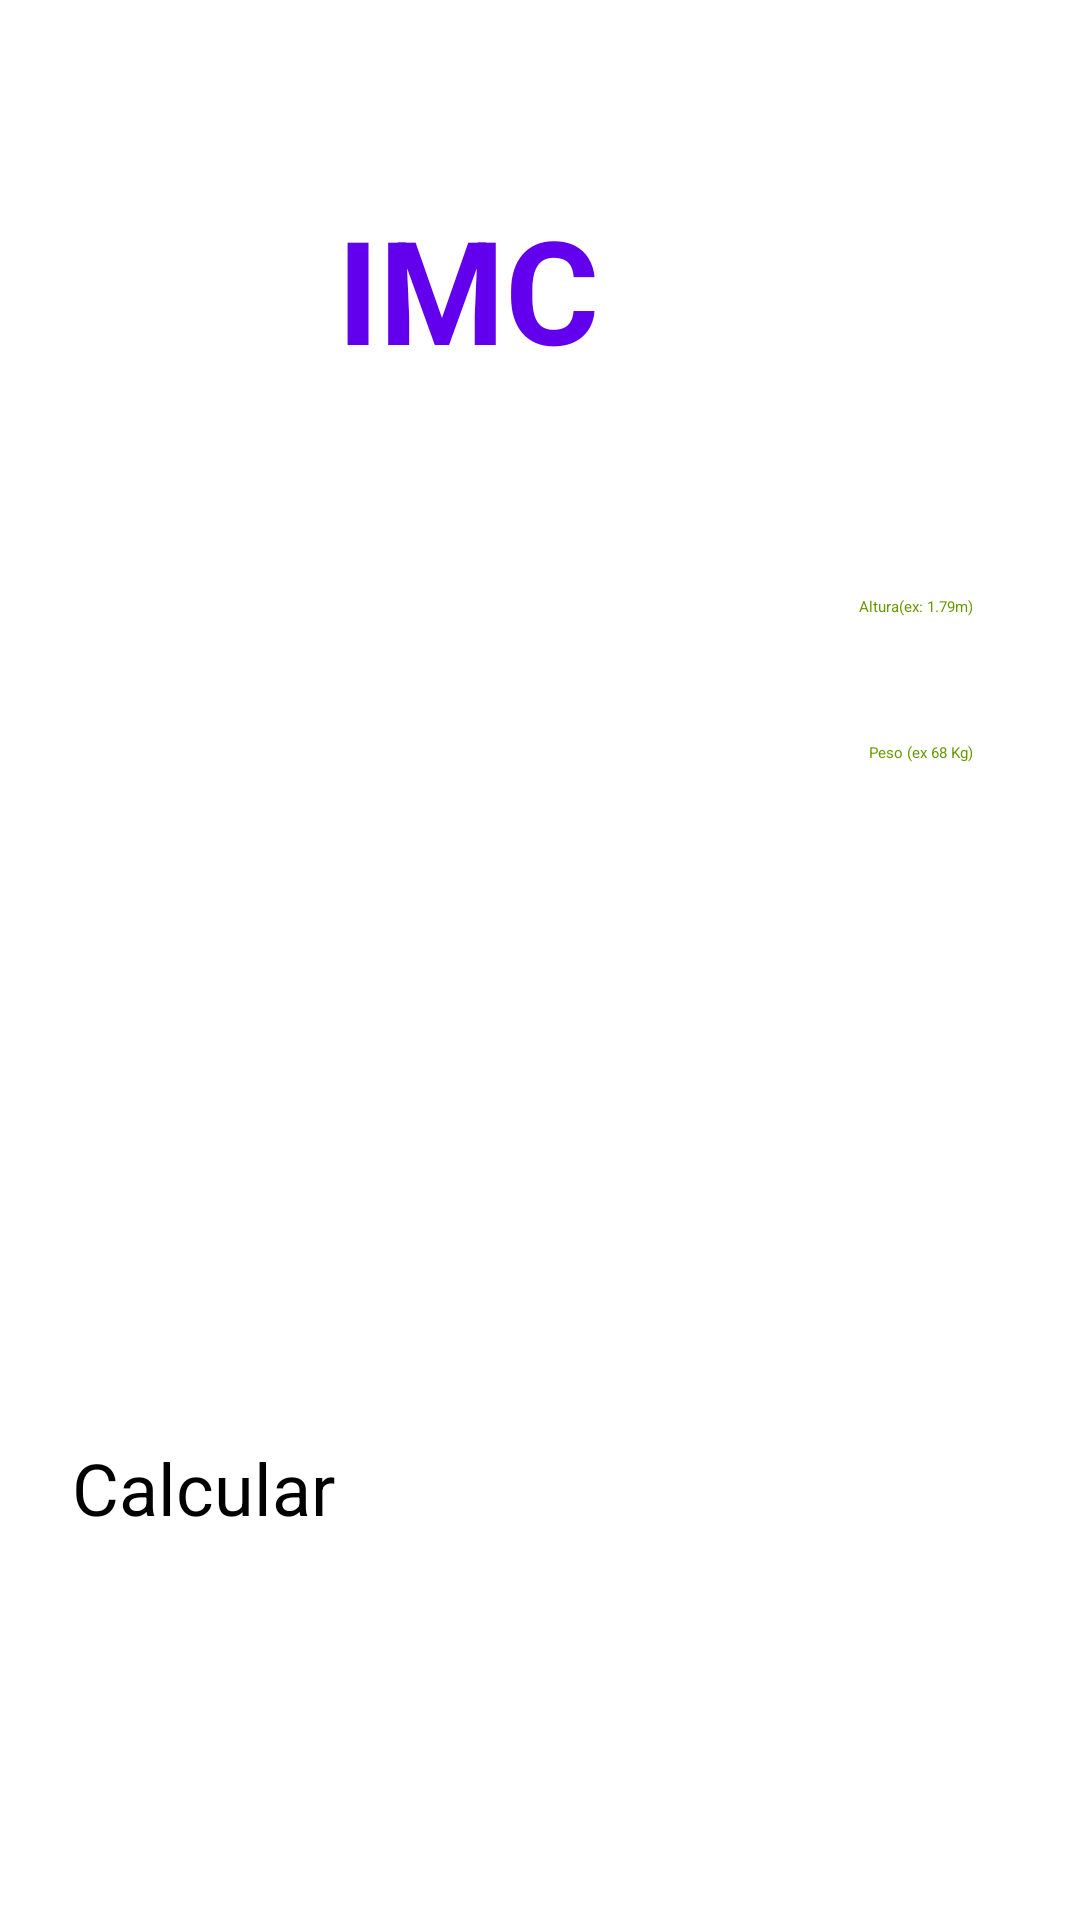

Here is an Android app screen rendered from its layout file. Give the layout XML and the strings, colors and styles it references.
<!-- AndroidManifest.xml: application theme Theme.Imcapp -->
<!-- res/layout/activity_main.xml -->
<?xml version="1.0" encoding="utf-8"?>
<androidx.constraintlayout.widget.ConstraintLayout xmlns:android="http://schemas.android.com/apk/res/android"
    xmlns:app="http://schemas.android.com/apk/res-auto"
    xmlns:tools="http://schemas.android.com/tools"
    android:id="@+id/linearLayout"
    android:layout_width="match_parent"
    android:layout_height="match_parent" >


    <EditText
        android:id="@+id/pesoEDT"
        style="@style/imput_style"
        android:layout_width="0dp"
        android:layout_height="wrap_content"
        android:layout_marginHorizontal="48dp"
        android:layout_marginEnd="136dp"
        android:text="Peso (ex 68 Kg)"
        app:layout_constraintBottom_toBottomOf="parent"
        app:layout_constraintEnd_toEndOf="parent"
        app:layout_constraintTop_toTopOf="parent"
        app:layout_constraintVertical_bias="0.377" />

    <EditText
        android:id="@+id/alturaEDT"
        style="@style/imput_style"
        android:layout_width="0dp"
        android:layout_height="wrap_content"
        android:layout_marginHorizontal="48dp"
        android:layout_marginEnd="156dp"
        android:text="Altura(ex: 1.79m)"
        android:visibility="visible"
        app:layout_constraintBottom_toTopOf="@+id/calcularBTM"
        app:layout_constraintEnd_toEndOf="parent"
        app:layout_constraintTop_toBottomOf="@+id/titleTXT"
        app:layout_constraintVertical_bias="0.126" />

    <Button
        android:id="@+id/calcularBTM"
        android:layout_width="0dp"
        android:layout_height="wrap_content"
        android:layout_marginHorizontal="24dp"
        android:backgroundTint="@android:color/holo_green_light"
        android:text="Calcular"
        android:textSize="24sp"
        app:layout_constraintBottom_toBottomOf="@+id/guideline2"
        app:layout_constraintEnd_toEndOf="parent"
        app:layout_constraintHorizontal_bias="0.0"
        app:layout_constraintStart_toStartOf="parent"
        app:layout_constraintTop_toTopOf="@+id/guideline"
        tools:visibility="visible" />

    <TextView
        android:id="@+id/titleTXT"
        style="@style/title_purple"
        android:layout_width="0dp"
        android:layout_height="wrap_content"
        android:layout_marginTop="64dp"
        android:layout_marginEnd="48dp"
        android:text="IMC"
        android:textAlignment="center"
        android:textSize="48sp"
        android:visibility="visible"
        app:layout_constraintEnd_toEndOf="parent"
        app:layout_constraintHorizontal_bias="1.0"
        app:layout_constraintStart_toStartOf="parent"
        app:layout_constraintTop_toTopOf="parent" />

    <androidx.constraintlayout.wiget.Guideline
        android:id="@+id/guideline2"
        app:layout_constraintGuide_percent="0.80"
        android:layout_width="wrap_content"
        android:layout_height="wrap_content"
        android:orientation="horizontal" />


</androidx.constraintlayout.widget.ConstraintLayout>
<!-- resources referenced by this layout -->
<resources>
  <style name="imput_style">
          <item name="android:layout_margin">36dp</item>
          <item name="android:layout_marginHorizontal">64dp</item>
          <item name="android:inputType">numberDecimal</item>
          <item name="android:textColor">@android:color/holo_green_dark</item>
          <item name="android:textSize"> bold</item>
          <item name="android:textAlignment">center</item>
          <item name="android:layout_width" />
      </style>
  <style name="title_purple">
          <item name="android:textSize">48sp</item>
          <item name="android:textColor">@color/purple_500</item>
          <item name="android:textStyle">bold</item>
      </style>
  <!-- not gathered from this repository: default colours our renderer supplied (Android Studio template values) -->
  <color name="purple_500">#FF6200EE</color>
</resources>
